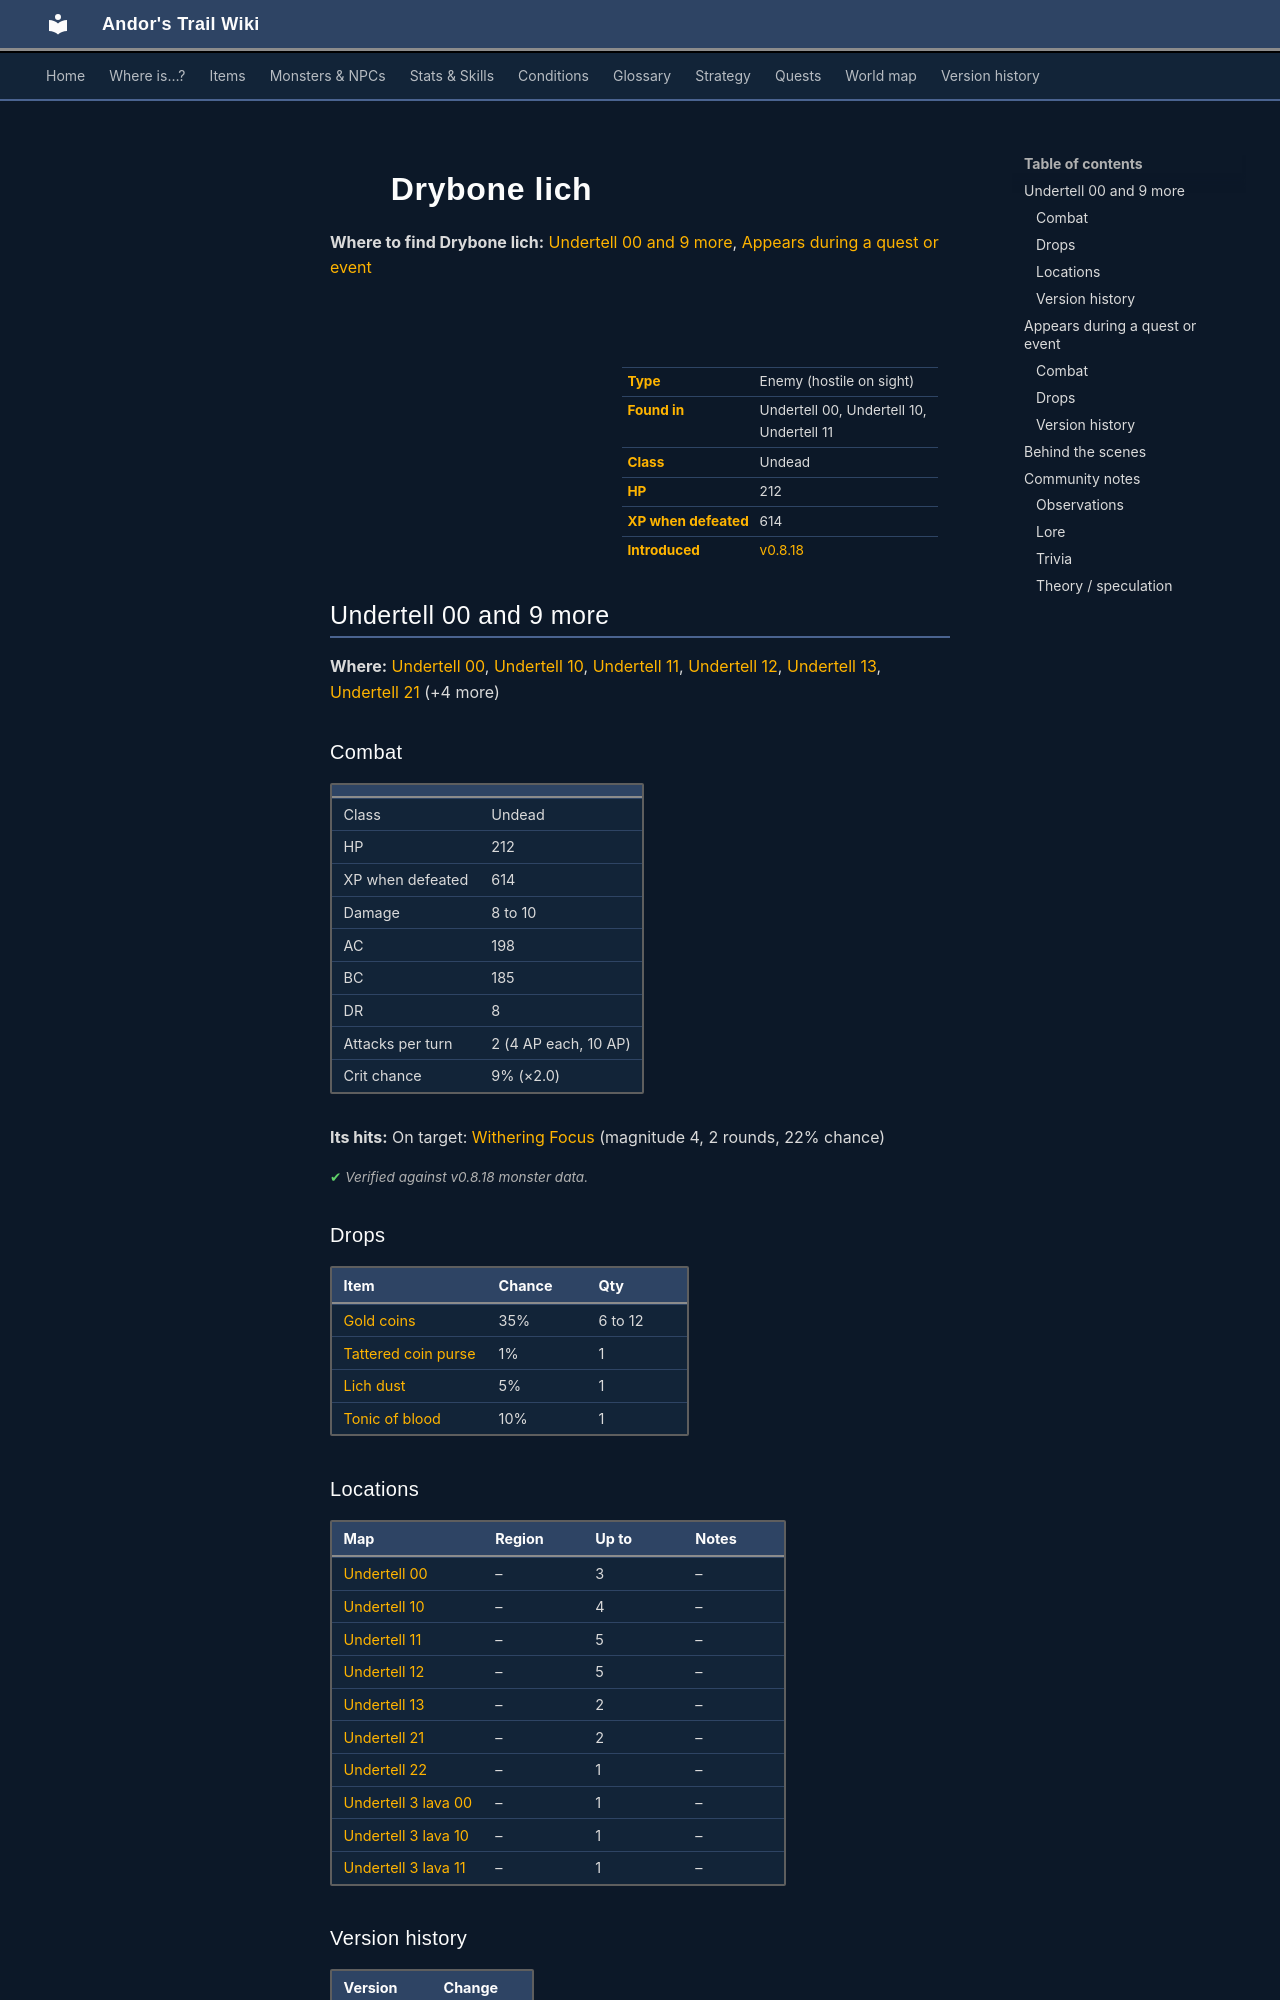

repository: asdfghjkl628/Andor-s-Trail-Wikiiii · page: monsters/drybone_lich/index.html · generator: mkdocs

---
description: "Drybone lich is an enemy in Andor's Trail (undead) with 212 HP, worth 614 XP, found in Undertell 00, Undertell 10, Undertell 11. Drops: Gold coins, Tattered coin purse, Lich dust, Tonic of blood."
---

# ![](../assets/icons/monsters/monsters_tometik8_48.png){ .sprite } Drybone lich

**Where to find Drybone lich:** [Undertell 00 and 9 more](#v-drybone_lich), [Appears during a quest or event](#v-drybone_lich_help_liches)

<div class="infobox" markdown>

<p class="ib-img"><img class="sprite" src="../../assets/icons/monsters/monsters_tometik8_48.png" alt=""></p>

| | |
|---|---|
| **Type** | Enemy (hostile on sight) |
| **Found in** | Undertell 00, Undertell 10, Undertell 11 |
| **Class** | Undead |
| **HP** | 212 |
| **XP when defeated** | 614 |
| **Introduced** | [v0.8.18](../versions/0.8.18.md) |

</div>

## Undertell 00 and 9 more { #v-drybone_lich }

**Where:** [Undertell 00](../maps/undertell_00.md), [Undertell 10](../maps/undertell_10.md), [Undertell 11](../maps/undertell_11.md), [Undertell 12](../maps/undertell_12.md), [Undertell 13](../maps/undertell_13.md), [Undertell 21](../maps/undertell_21.md) (+4 more)

### Combat

| | |
|---|---|
| Class | Undead |
| HP | 212 |
| XP when defeated | 614 |
| Damage | 8 to 10 |
| AC | 198 |
| BC | 185 |
| DR | 8 |
| Attacks per turn | 2 (4 AP each, 10 AP) |
| Crit chance | 9% (×2.0) |

**Its hits:** On target: [Withering Focus](../conditions/withering_focus.md) (magnitude 4, 2 rounds, 22% chance)


<p class="verified">Verified against v0.8.18 monster data.</p>

### Drops

| Item | Chance | Qty |
|---|---|---|
| [Gold coins](../items/gold.md) | 35% | 6 to 12 |
| [Tattered coin purse](../items/lich_purse.md) | 1% | 1 |
| [Lich dust](../items/lich_dust.md) | 5% | 1 |
| [Tonic of blood](../items/tonic_of_blood.md) | 10% | 1 |

### Locations

| Map | Region | Up to | Notes |
|---|---|---|---|
| [Undertell 00](../maps/undertell_00.md) | – | 3 | – |
| [Undertell 10](../maps/undertell_10.md) | – | 4 | – |
| [Undertell 11](../maps/undertell_11.md) | – | 5 | – |
| [Undertell 12](../maps/undertell_12.md) | – | 5 | – |
| [Undertell 13](../maps/undertell_13.md) | – | 2 | – |
| [Undertell 21](../maps/undertell_21.md) | – | 2 | – |
| [Undertell 22](../maps/undertell_22.md) | – | 1 | – |
| [Undertell 3 lava 00](../maps/undertell_3_lava_00.md) | – | 1 | – |
| [Undertell 3 lava 10](../maps/undertell_3_lava_10.md) | – | 1 | – |
| [Undertell 3 lava 11](../maps/undertell_3_lava_11.md) | – | 1 | – |


### Version history

| Version | Change |
|---|---|
| [v0.8.18](../versions/0.8.18.md) | Added |

<p class="verified">Verified against v0.8.18 and every earlier release back to v0.7.0 (game data compared release by release).</p>


## Appears during a quest or event { #v-drybone_lich_help_liches }

**Where:** appears during a quest or scripted event.

### Combat

| | |
|---|---|
| Class | Undead |
| HP | 212 |
| XP when defeated | 614 |
| Damage | 8 to 10 |
| AC | 198 |
| BC | 185 |
| DR | 8 |
| Attacks per turn | 2 (4 AP each, 10 AP) |
| Crit chance | 9% (×2.0) |

**Its hits:** On target: [Withering Focus](../conditions/withering_focus.md) (magnitude 4, 2 rounds, 22% chance)


<p class="verified">Verified against v0.8.18 monster data.</p>

### Drops

| Item | Chance | Qty |
|---|---|---|
| [Gold coins](../items/gold.md) | 35% | 6 to 12 |
| [Tattered coin purse](../items/lich_purse.md) | 1% | 1 |
| [Lich dust](../items/lich_dust.md) | 5% | 1 |
| [Tonic of blood](../items/tonic_of_blood.md) | 10% | 1 |


### Version history

| Version | Change |
|---|---|
| [v0.8.18](../versions/0.8.18.md) | Added |

<p class="verified">Verified against v0.8.18 and every earlier release back to v0.7.0 (game data compared release by release).</p>
